Run: headless pygame with SDL's dummy video driver; simulated clock (each Clock.tick advances the game by its frame time, no real sleeping); random seed 0; keys injected as events and as key.get_pressed() state; no mouse input.
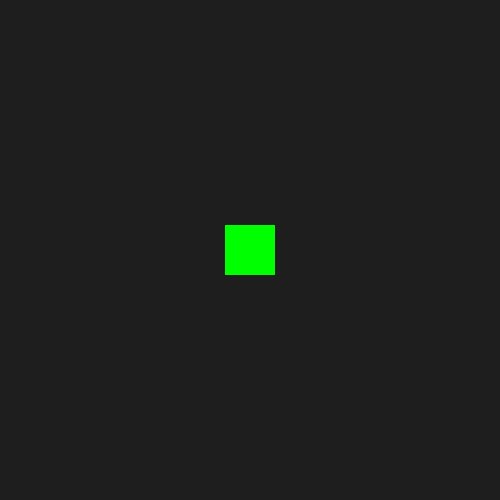
Frame 1 of 4 · flips 1–60 · no input
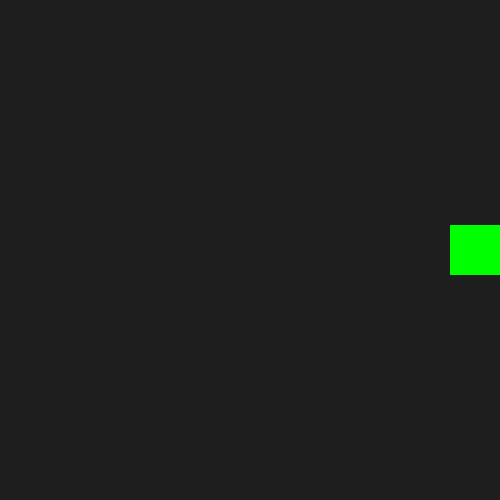
Frame 2 of 4 · flips 61–180 · tapped SPACE, RETURN · held RIGHT (→), D
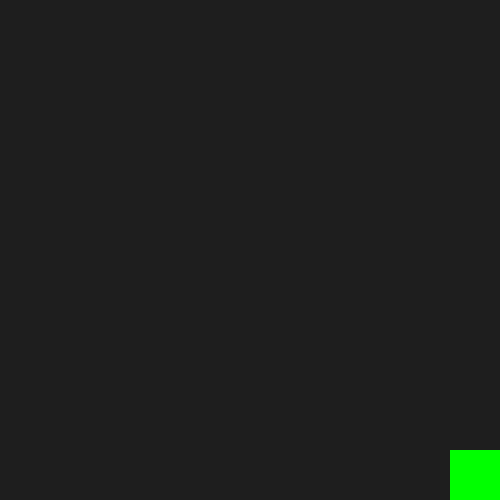
Frame 3 of 4 · flips 181–300 · held DOWN (↓), S
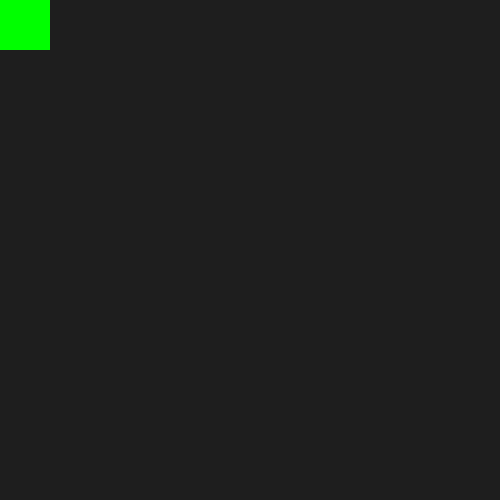
Frame 4 of 4 · flips 301–420 · held LEFT (←), A, UP (↑), W

The pygame program that drew these frames:

import pygame

# Inisialisasi Pygame
pygame.init()

# Konstanta layar
WIDTH, HEIGHT = 500, 500
BACKGROUND_COLOR = (30, 30, 30)

# Warna dan ukuran kotak
BOX_COLOR = (0, 255, 0)
BOX_SIZE = 50
VELOCITY = 5

# Buat layar game
screen = pygame.display.set_mode((WIDTH, HEIGHT))
pygame.display.set_caption("Gerakkan Kotak dengan move_ip")

# Buat objek kotak sebagai Rect
box = pygame.Rect((WIDTH - BOX_SIZE) // 2, (HEIGHT - BOX_SIZE) // 2, BOX_SIZE, BOX_SIZE)
move_x, move_y = 0, 0

# Loop utama
running = True
while running:
    pygame.time.delay(30)  # Tambahkan sedikit jeda untuk mengontrol kecepatan

    # Cek event
    for event in pygame.event.get():
        if event.type == pygame.QUIT:
            running = False

    # Ambil input dari keyboard
    keys = pygame.key.get_pressed()
    move_x, move_y = 0, 0
    if keys[pygame.K_LEFT] and box.left > 0:
        move_x = -VELOCITY
    if keys[pygame.K_RIGHT] and box.right < WIDTH:
        move_x = VELOCITY
    if keys[pygame.K_UP] and box.top > 0:
        move_y = -VELOCITY
    if keys[pygame.K_DOWN] and box.bottom < HEIGHT:
        move_y = VELOCITY

    # Gerakkan kotak menggunakan move_ip
    box.move_ip(move_x, move_y)

    # Gambar ulang layar
    screen.fill(BACKGROUND_COLOR)
    pygame.draw.rect(screen, BOX_COLOR, box)
    pygame.display.update()

# Keluar dari game
pygame.quit()
